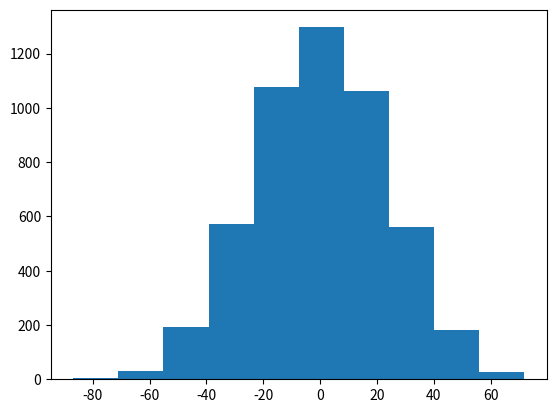

Source code (Python):
no_supplement = [179, 160, 136, 227, 217, 168, 108, 124, 143, 140]
with_supplement = [309, 229, 181, 141, 260, 203, 148, 169, 213, 257, 244, 271]

len(no_supplement)

sum(no_supplement)

# Checking that the sum is the addition of all the elements.
179 + 160 + 136 + 227 + 217 + 168 + 108 + 124 + 143 + 140

sum(no_supplement) / len(no_supplement)

def mean(some_list):
    """ Calculates the mean of the values in `some_list`
    """
    return sum(some_list) / len(some_list)

mean(no_supplement)

mean(with_supplement)

observed_difference = mean(with_supplement) - mean(no_supplement)
observed_difference

# The + below appends the second list to the first
all_chicks = no_supplement + with_supplement
all_chicks

# All values up to (including) the tenth
# (the no_supplement list)
all_chicks[:10]

# All values from (but not including) the tenth
# (the with_supplement list)
all_chicks[10:]

import random

# A small example list
a_list = [1, 2, 3, 4, 5]
# Shuffle it
random.shuffle(a_list)
# The shuffled list has a different (random) order
a_list

# Shuffling again gives a different order
random.shuffle(a_list)
a_list

random.shuffle(a_list)
a_list

random.shuffle(all_chicks)
all_chicks

def difference_in_means(combined_list):
    """ Split suffled combind group into two, return mean difference
    """
    group_A = combined_list[:10]
    group_B = combined_list[10:]
    return mean(group_B) - mean(group_A)

difference_in_means(all_chicks)

observed_difference

n_repeats = 5000
counter = n_repeats
shuffled_differences = []  # An empty list to store the differences
while counter > 0:
    random.shuffle(all_chicks)
    new_difference = difference_in_means(all_chicks)
    # Collect the new mean by adding to the end of the list
    shuffled_differences.append(new_difference)
    # Count down
    counter = counter - 1

%matplotlib inline

# The plotting package
import matplotlib.pyplot as plt

plt.hist(shuffled_differences)

observed_difference

sorted_differences = sorted(shuffled_differences)

# Go through all the differences one by one.
# When we've found a difference greater than or equal to the observed
# one, stop.
index = 0
while index < n_repeats:
    # Check the sorted difference at the current index
    if sorted_differences[index] >= observed_difference:
        # Stop checking, we've found a null hypothesis difference
        # greater than or equal to the observed difference.
        break
    # Otherwise, move on to the next null difference
    index = index + 1

index

n_greater_than_equal = n_repeats - index
n_greater_than_equal

prop_greater = n_greater_than_equal / n_repeats
prop_greater